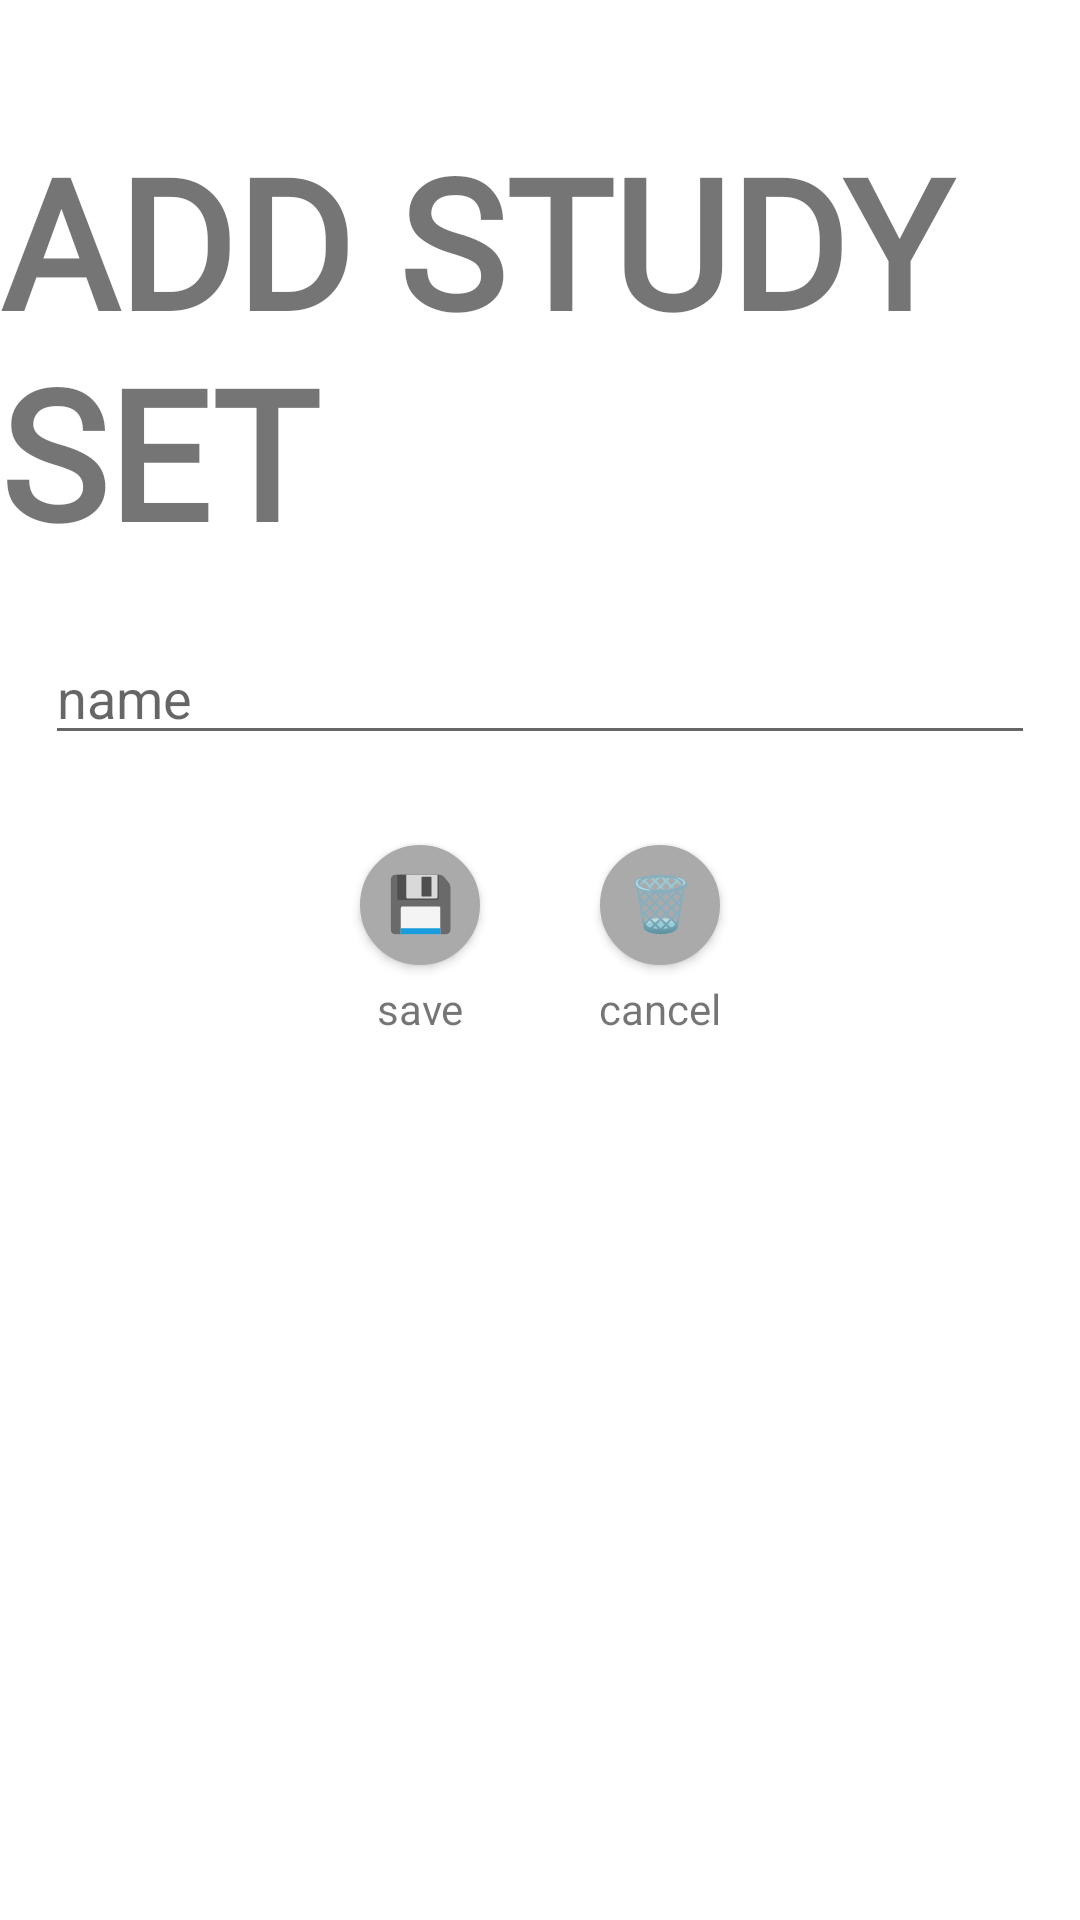

The Android layout XML behind this screen, and the referenced resources:
<!-- AndroidManifest.xml: application theme Theme.StudyBuddy -->
<!-- res/layout/layout_add_study_set.xml -->
<?xml version="1.0" encoding="utf-8"?>
<androidx.constraintlayout.widget.ConstraintLayout xmlns:android="http://schemas.android.com/apk/res/android"
    xmlns:app="http://schemas.android.com/apk/res-auto"
    android:layout_width="match_parent"
    android:layout_height="match_parent">

    <TextView
        android:id = "@+id/edit_study_set_term"
        android:text="@string/add_study_set_title"

        android:textSize="60sp"
        android:fontFamily="@font/bubbles"
        android:textStyle="bold"

        android:layout_width="wrap_content"
        android:layout_height="wrap_content"

        android:layout_marginTop="40dp"
        app:layout_constraintEnd_toEndOf="parent"
        app:layout_constraintStart_toStartOf="parent"
        app:layout_constraintTop_toTopOf="parent" />

    <EditText
        android:id="@+id/edit_term"
        android:hint="@string/add_study_set_name"
        android:inputType="text"

        android:textSize="18sp"
        android:autofillHints=""

        android:layout_width="match_parent"
        android:layout_height="wrap_content"
        android:layout_marginTop="20dp"
        android:layout_marginLeft="15dp"
        android:layout_marginRight="15dp"

        app:layout_constraintLeft_toLeftOf="parent"
        app:layout_constraintRight_toLeftOf="parent"
        app:layout_constraintStart_toStartOf="parent"
        app:layout_constraintTop_toBottomOf="@id/edit_study_set_term" />

    <Button
        android:id = "@+id/save_study_set"
        android:background="@drawable/circle_button"
        android:text = "@string/save"

        android:textSize="18sp"
        android:gravity="center"
        android:includeFontPadding="false"

        android:layout_width="40dp"
        android:layout_height="40dp"
        android:padding="0dp"
        android:layout_marginBottom="50dp"
        android:layout_marginStart="120dp"
        android:layout_marginTop="30dp"

        app:layout_constraintStart_toStartOf="parent"
        app:layout_constraintTop_toBottomOf="@id/edit_term" />

    <TextView
        android:id = "@+id/save_study_set_caption"
        android:text="@string/save_caption"

        android:textSize="14sp"

        android:layout_width="wrap_content"
        android:layout_height="wrap_content"
        android:layout_marginTop="5dp"

        app:layout_constraintEnd_toEndOf="@id/save_study_set"
        app:layout_constraintStart_toStartOf="@id/save_study_set"
        app:layout_constraintTop_toBottomOf="@id/save_study_set" />

    <Button
        android:id = "@+id/cancel_study_set"
        android:background="@drawable/circle_button"
        android:text = "@string/delete"

        android:textSize="18sp"
        android:gravity="center"
        android:includeFontPadding="false"

        android:layout_width="40dp"
        android:layout_height="40dp"
        android:padding="0dp"
        android:layout_marginBottom="50dp"
        android:layout_marginTop="30dp"
        android:layout_marginEnd="120dp"

        app:layout_constraintTop_toBottomOf="@id/edit_term"
        app:layout_constraintEnd_toEndOf="parent" />

    <TextView
        android:id = "@+id/cancel_study_set_caption"
        android:text="@string/cancel_caption"

        android:textSize="14sp"

        android:layout_width="wrap_content"
        android:layout_height="wrap_content"
        android:layout_marginTop="5dp"

        app:layout_constraintEnd_toEndOf="@id/cancel_study_set"
        app:layout_constraintStart_toStartOf="@id/cancel_study_set"
        app:layout_constraintTop_toBottomOf="@id/cancel_study_set" />

    <Space
        android:layout_width="match_parent"
        android:layout_height="40dp"
        app:layout_constraintTop_toBottomOf="@id/cancel_study_set_caption" />

</androidx.constraintlayout.widget.ConstraintLayout>
<!-- resources referenced by this layout -->
<resources>
  <!-- drawable circle_button (drawable) -->
  <?xml version="1.0" encoding="utf-8"?>
  <selector xmlns:android="http://schemas.android.com/apk/res/android">
      <item>
          <shape android:shape="oval">
              <stroke android:color="#aaaaaa" android:width="5dp" />
              <solid android:color="#aaaaaa"/>
              <size android:width="150dp" android:height="150dp"/>
          </shape>
      </item>
  </selector>
  <string name="add_study_set_name">name</string>
  <string name="add_study_set_title">ADD STUDY SET</string>
  <string name="cancel_caption">cancel</string>
  <string name="delete">🗑</string>
  <string name="save">💾️</string>
  <string name="save_caption">save</string>
  <style name="Theme.StudyBuddy" parent="Theme.MaterialComponents.DayNight.NoActionBar">
          
          <item name="colorPrimary">@color/grey</item>
          <item name="colorPrimaryVariant">@color/grey_dark</item>
          <item name="colorOnPrimary">@color/white</item>
          
          <item name="colorSecondary">@color/purple</item>
          <item name="colorSecondaryVariant">@color/purple_dark</item>
          <item name="colorOnSecondary">@color/black</item>
          
          <item name="android:statusBarColor" tools:targetApi="l">?attr/colorPrimary</item>
          
      </style>
  <color name="grey">#D0D3D4</color>
  <color name="grey_dark">#7B7D7D</color>
  <color name="white">#FFFFFFFF</color>
  <color name="purple">#C39BD3</color>
  <color name="purple_dark">#9B59B6</color>
  <color name="black">#FF000000</color>
</resources>
